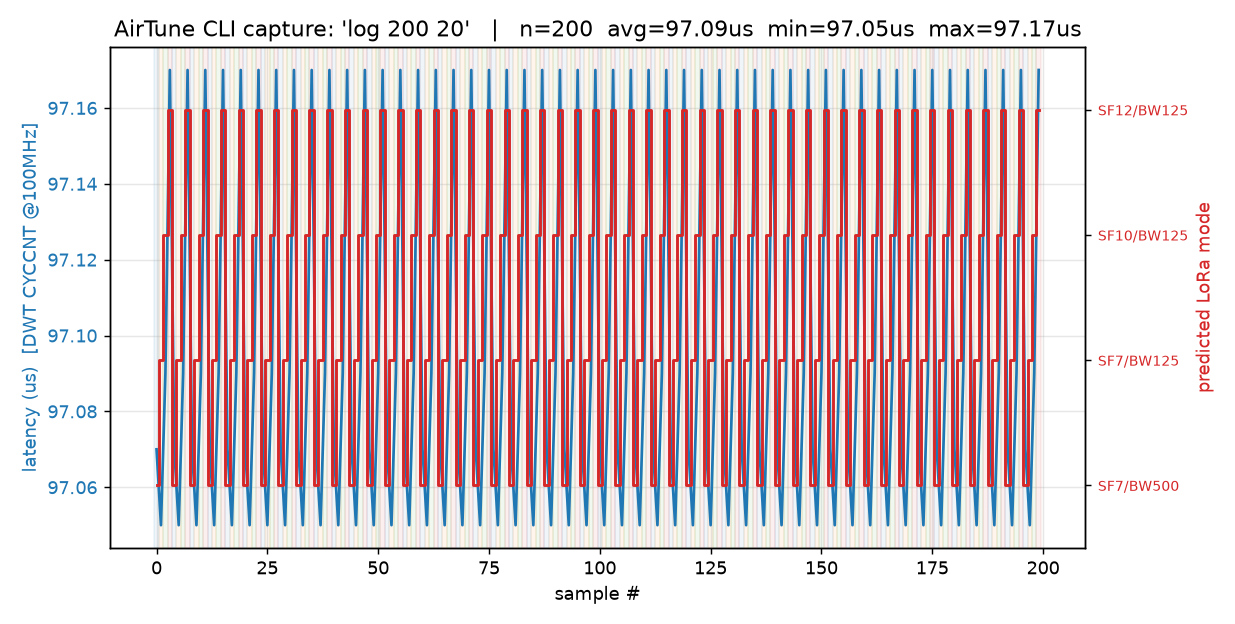

Source data for this figure (header and first rows):
tick_ms, in_k, pred_mode, cycles, latency_us, tx_dbm, sf
123086, 0, 0, 9707, 97.07, 17, 7
123110, 1, 1, 9705, 97.05, 17, 7
123133, 2, 2, 9709, 97.09, 17, 7
123156, 3, 3, 9717, 97.17, 17, 7
123179, 0, 0, 9707, 97.07, 17, 7
123202, 1, 1, 9705, 97.05, 17, 7
123225, 2, 2, 9709, 97.09, 17, 7
123248, 3, 3, 9717, 97.17, 17, 7
123271, 0, 0, 9707, 97.07, 17, 7
123294, 1, 1, 9705, 97.05, 17, 7
123317, 2, 2, 9709, 97.09, 17, 7
123340, 3, 3, 9717, 97.17, 17, 7
123363, 0, 0, 9707, 97.07, 17, 7
123386, 1, 1, 9705, 97.05, 17, 7
123409, 2, 2, 9709, 97.09, 17, 7
123432, 3, 3, 9717, 97.17, 17, 7
123455, 0, 0, 9707, 97.07, 17, 7
123478, 1, 1, 9705, 97.05, 17, 7
123501, 2, 2, 9709, 97.09, 17, 7
123524, 3, 3, 9717, 97.17, 17, 7
123547, 0, 0, 9707, 97.07, 17, 7
123570, 1, 1, 9705, 97.05, 17, 7
123593, 2, 2, 9709, 97.09, 17, 7
123616, 3, 3, 9717, 97.17, 17, 7
123639, 0, 0, 9707, 97.07, 17, 7
123662, 1, 1, 9705, 97.05, 17, 7
123685, 2, 2, 9709, 97.09, 17, 7
123708, 3, 3, 9717, 97.17, 17, 7
123731, 0, 0, 9707, 97.07, 17, 7
123754, 1, 1, 9705, 97.05, 17, 7
123777, 2, 2, 9709, 97.09, 17, 7
123800, 3, 3, 9717, 97.17, 17, 7
123823, 0, 0, 9707, 97.07, 17, 7
123846, 1, 1, 9705, 97.05, 17, 7
123869, 2, 2, 9709, 97.09, 17, 7
123892, 3, 3, 9717, 97.17, 17, 7
123915, 0, 0, 9707, 97.07, 17, 7
123938, 1, 1, 9705, 97.05, 17, 7
123961, 2, 2, 9709, 97.09, 17, 7
123984, 3, 3, 9717, 97.17, 17, 7
124007, 0, 0, 9707, 97.07, 17, 7
124030, 1, 1, 9705, 97.05, 17, 7
124053, 2, 2, 9709, 97.09, 17, 7
124076, 3, 3, 9717, 97.17, 17, 7
124099, 0, 0, 9707, 97.07, 17, 7
124122, 1, 1, 9705, 97.05, 17, 7
124145, 2, 2, 9709, 97.09, 17, 7
124168, 3, 3, 9717, 97.17, 17, 7
124191, 0, 0, 9707, 97.07, 17, 7
124214, 1, 1, 9705, 97.05, 17, 7
124237, 2, 2, 9709, 97.09, 17, 7
124260, 3, 3, 9717, 97.17, 17, 7
124283, 0, 0, 9707, 97.07, 17, 7
124306, 1, 1, 9705, 97.05, 17, 7
124329, 2, 2, 9709, 97.09, 17, 7
124352, 3, 3, 9717, 97.17, 17, 7
124375, 0, 0, 9707, 97.07, 17, 7
124398, 1, 1, 9705, 97.05, 17, 7
124421, 2, 2, 9709, 97.09, 17, 7
124444, 3, 3, 9717, 97.17, 17, 7
... 140 more rows
